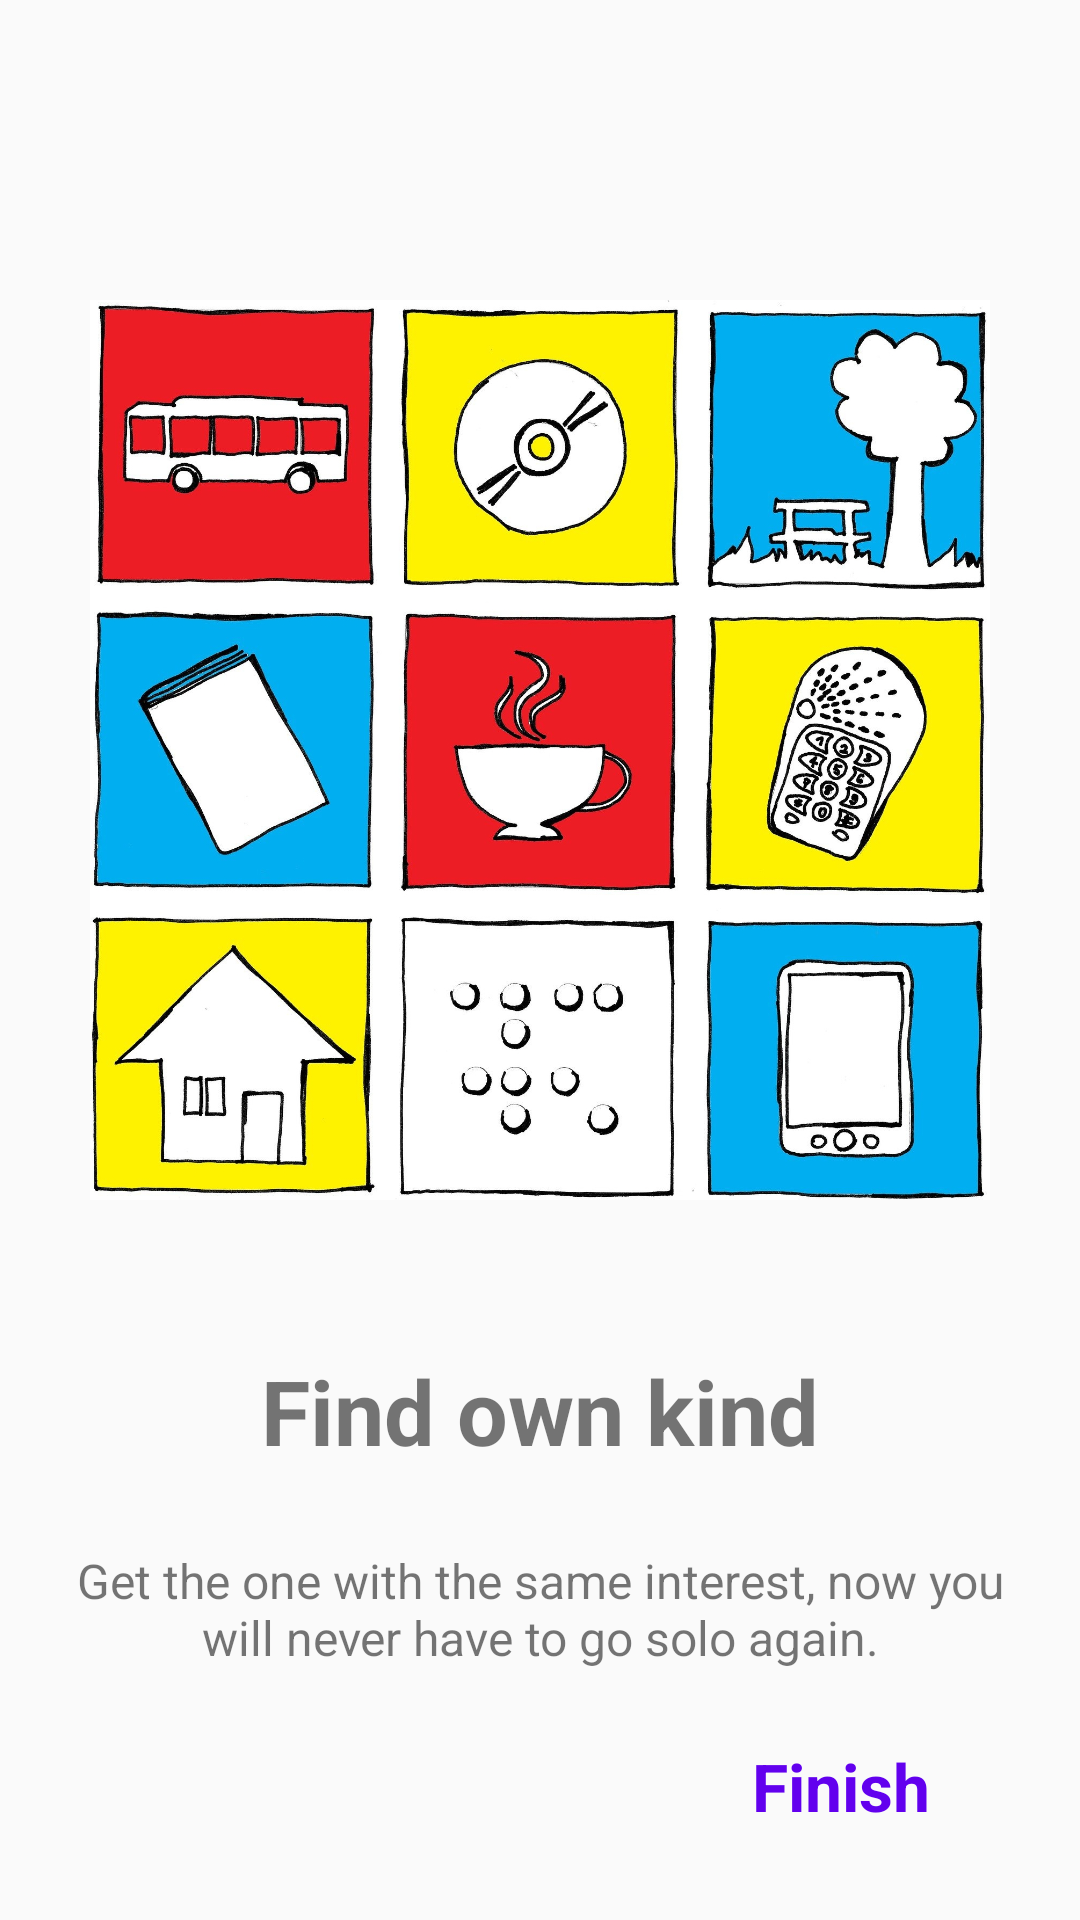

Android layout source for this screen:
<!-- AndroidManifest.xml: application theme AppTheme -->
<!-- res/layout/fragment_third_screen.xml -->
<?xml version="1.0" encoding="utf-8"?>
<androidx.constraintlayout.widget.ConstraintLayout
    xmlns:android="http://schemas.android.com/apk/res/android"
    xmlns:app="http://schemas.android.com/apk/res-auto"
    xmlns:tools="http://schemas.android.com/tools"
    android:layout_width="match_parent"
    android:layout_height="match_parent"
    tools:context=".onboarding.screens.ThirdScreenFragment">

    <ImageView
        android:id="@+id/mobile"
        android:layout_width="300dp"
        android:layout_height="300dp"
        android:layout_marginTop="100dp"
        android:src="@drawable/hobby_onb"
        app:layout_constraintEnd_toEndOf="parent"
        app:layout_constraintStart_toStartOf="parent"
        app:layout_constraintTop_toTopOf="parent" />

    <TextView
        android:id="@+id/title"
        android:layout_width="wrap_content"
        android:layout_height="wrap_content"
        android:layout_marginTop="50dp"
        android:text="@string/third_screen_title"
        android:textSize="30dp"
        android:textStyle="bold"
        app:layout_constraintEnd_toEndOf="parent"
        app:layout_constraintStart_toStartOf="parent"
        app:layout_constraintTop_toBottomOf="@+id/mobile" />

    <TextView
        android:id="@+id/description"
        android:layout_width="318dp"
        android:layout_height="52dp"
        android:layout_marginTop="20dp"
        android:layout_marginStart="50dp"
        android:layout_marginEnd="50dp"
        android:text="@string/third_screen_des"
        android:gravity="center"
        android:textSize="16dp"
        app:layout_constraintEnd_toEndOf="parent"
        app:layout_constraintStart_toStartOf="parent"
        app:layout_constraintTop_toBottomOf="@+id/title" />

    <TextView
        android:id="@+id/finish"
        android:layout_width="wrap_content"
        android:layout_height="wrap_content"
        android:layout_marginEnd="50dp"
        android:layout_marginBottom="30dp"
        android:text="Finish"
        android:textColor="@color/colorPrimary"
        android:textSize="22dp"
        android:textStyle="bold"
        app:layout_constraintBottom_toBottomOf="parent"
        app:layout_constraintEnd_toEndOf="parent" />


</androidx.constraintlayout.widget.ConstraintLayout>
<!-- resources referenced by this layout -->
<resources>
  <color name="colorPrimary">#6200EE</color>
  <!-- drawable hobby_onb: jpg bitmap (drawable-v24, 1034668 bytes) -->
  <string name="third_screen_des">Get the one with the same interest, now you will never have to go solo again.</string>
  <string name="third_screen_title">Find own kind</string>
  <style name="AppTheme" parent="Theme.AppCompat.Light.NoActionBar">
          
          <item name="colorPrimary">@color/colorPrimary</item>
          <item name="colorPrimaryDark">@color/colorPrimaryDark</item>
          <item name="colorAccent">@color/colorAccent</item>
      </style>
  <color name="colorPrimaryDark">#3700B3</color>
  <color name="colorAccent">#03DAC5</color>
</resources>
